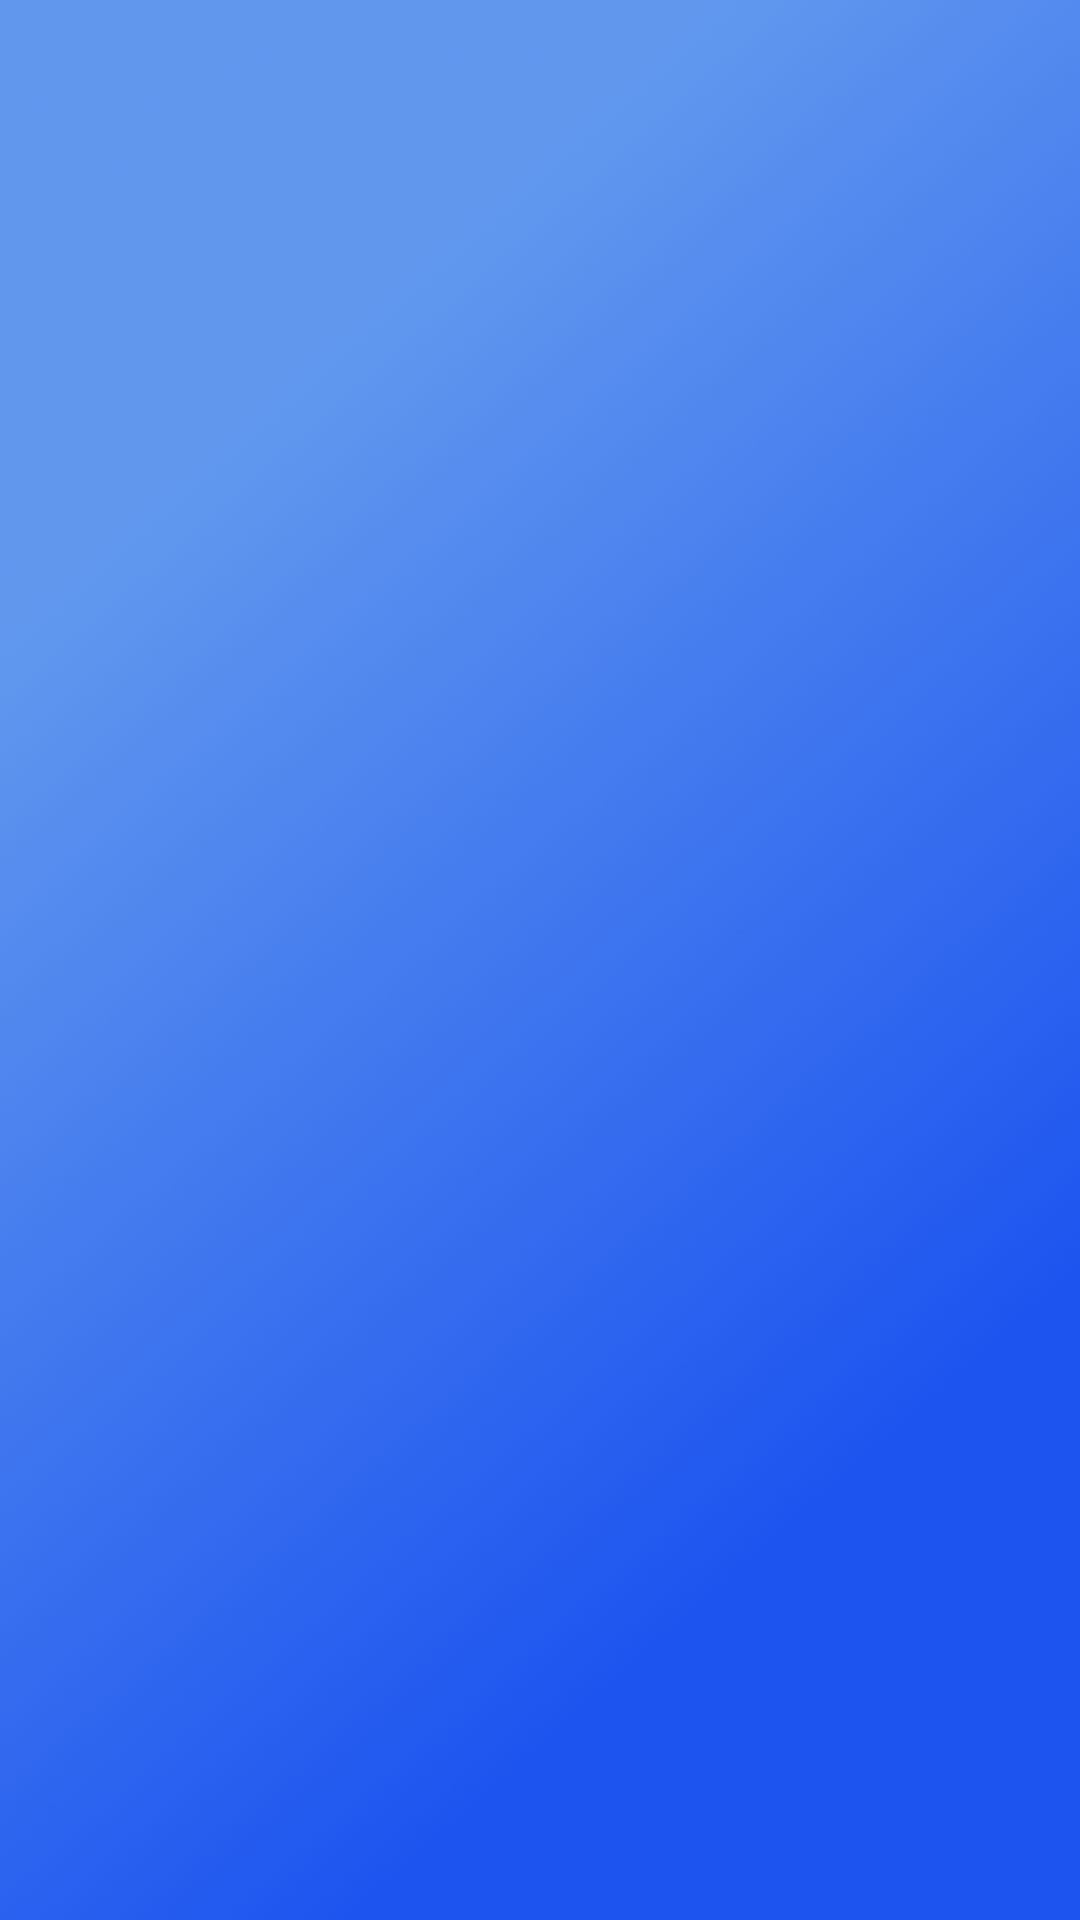

Reconstruct the res/layout file that produces this screen, plus the resources it refers to.
<!-- AndroidManifest.xml: application theme Base.Theme.Parking -->
<!-- res/layout/activity_splash.xml -->
<?xml version="1.0" encoding="utf-8"?>
<RelativeLayout xmlns:android="http://schemas.android.com/apk/res/android"
    xmlns:app="http://schemas.android.com/apk/res-auto"
    android:layout_width="match_parent"
    android:layout_height="match_parent"
    android:background="@drawable/imagenn">

    <ImageView
        android:id="@+id/parqueado"
        android:layout_width="205dp"
        android:layout_height="221dp"
        android:layout_alignParentStart="true"
        android:layout_alignParentEnd="true"
        android:layout_alignParentBottom="true"
        android:layout_marginStart="103dp"
        android:layout_marginEnd="102dp"
        android:layout_marginBottom="335dp"
        app:srcCompat="@drawable/parqueando" />
</RelativeLayout>
<!-- resources referenced by this layout -->
<resources>
  <!-- drawable imagenn: png bitmap (drawable, 40970 bytes) -->
  <style name="Base.Theme.Parking" parent="Theme.Material3.DayNight.NoActionBar">
          <item name="colorPrimary">@color/primary</item>
          <item name="android:statusBarColor">@color/primary</item>
      </style>
  <color name="primary">#6A7CFF</color>
</resources>
